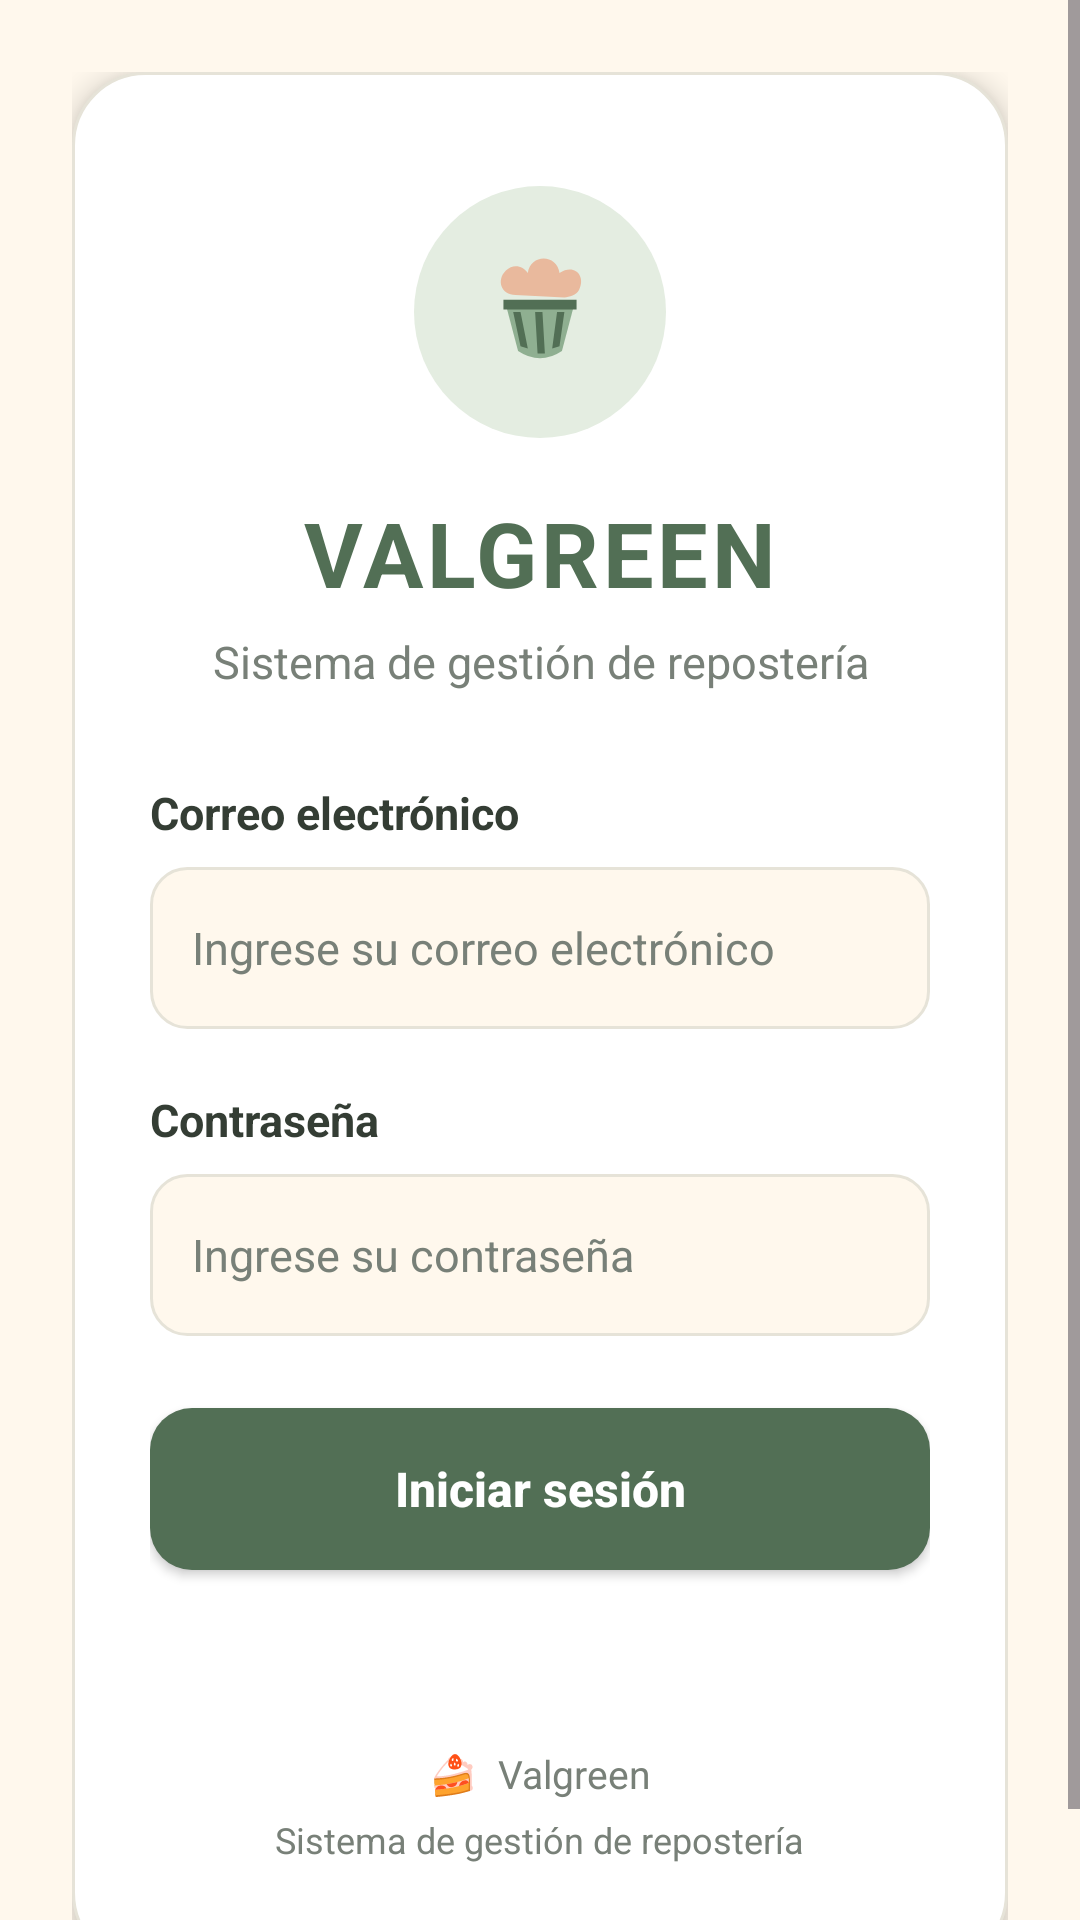

Write the Android layout XML for this screen, with the resource values it uses.
<!-- AndroidManifest.xml: application theme Theme.ValgreenMovil -->
<!-- res/layout/activity_login.xml -->
<?xml version="1.0" encoding="utf-8"?>
<ScrollView xmlns:android="http://schemas.android.com/apk/res/android"
    android:layout_width="match_parent"
    android:layout_height="match_parent"
    android:background="@color/cream"
    android:fillViewport="true">

    <LinearLayout
        android:layout_width="match_parent"
        android:layout_height="wrap_content"
        android:gravity="center"
        android:orientation="vertical"
        android:padding="24dp">

        
        <LinearLayout
            android:layout_width="match_parent"
            android:layout_height="wrap_content"
            android:background="@drawable/bg_login_panel"
            android:elevation="6dp"
            android:gravity="center_horizontal"
            android:orientation="vertical"
            android:padding="26dp">

            
            <ImageView
                android:layout_width="84dp"
                android:layout_height="84dp"
                android:layout_marginTop="12dp"
                android:layout_marginBottom="18dp"
                android:background="@drawable/bg_logo_circle"
                android:contentDescription="Logo de Valgreen"
                android:padding="16dp"
                android:src="@drawable/ic_cupcake" />

            
            <TextView
                android:layout_width="wrap_content"
                android:layout_height="wrap_content"
                android:text="VALGREEN"
                android:textColor="@color/sage_dark"
                android:textSize="30sp"
                android:textStyle="bold"
                android:letterSpacing="0.04" />

            <TextView
                android:layout_width="wrap_content"
                android:layout_height="wrap_content"
                android:layout_marginTop="6dp"
                android:layout_marginBottom="30dp"
                android:gravity="center"
                android:text="Sistema de gestión de repostería"
                android:textColor="@color/text_secondary"
                android:textSize="15sp" />

            
            <TextView
                android:layout_width="match_parent"
                android:layout_height="wrap_content"
                android:layout_marginBottom="8dp"
                android:text="Correo electrónico"
                android:textColor="@color/text_primary"
                android:textSize="15sp"
                android:textStyle="bold" />

            <EditText
                android:id="@+id/edtEmail"
                android:layout_width="match_parent"
                android:layout_height="54dp"
                android:layout_marginBottom="20dp"
                android:background="@drawable/bg_input"
                android:hint="Ingrese su correo electrónico"
                android:inputType="textEmailAddress"
                android:paddingStart="14dp"
                android:paddingEnd="14dp"
                android:singleLine="true"
                android:textColor="@color/text_primary"
                android:textColorHint="@color/text_secondary"
                android:textSize="15sp" />

            
            <TextView
                android:layout_width="match_parent"
                android:layout_height="wrap_content"
                android:layout_marginBottom="8dp"
                android:text="Contraseña"
                android:textColor="@color/text_primary"
                android:textSize="15sp"
                android:textStyle="bold" />

            <EditText
                android:id="@+id/edtPassword"
                android:layout_width="match_parent"
                android:layout_height="54dp"
                android:layout_marginBottom="24dp"
                android:background="@drawable/bg_input"
                android:hint="Ingrese su contraseña"
                android:inputType="textPassword"
                android:paddingStart="14dp"
                android:paddingEnd="14dp"
                android:singleLine="true"
                android:textColor="@color/text_primary"
                android:textColorHint="@color/text_secondary"
                android:textSize="15sp" />

            
            <Button
                android:id="@+id/btnLogin"
                android:layout_width="match_parent"
                android:layout_height="54dp"
                android:background="@drawable/bg_primary_button"
                android:backgroundTint="@color/sage_dark"
                android:text="Iniciar sesión"
                android:textAllCaps="false"
                android:textColor="@color/white"
                android:textSize="16sp"
                android:textStyle="bold" />

            
            <TextView
                android:id="@+id/txtMensajeLogin"
                android:layout_width="match_parent"
                android:layout_height="wrap_content"
                android:layout_marginTop="14dp"
                android:gravity="center"
                android:textColor="#B3261E"
                android:textSize="14sp" />

            
            <TextView
                android:layout_width="wrap_content"
                android:layout_height="wrap_content"
                android:layout_marginTop="26dp"
                android:text="🍰  Valgreen"
                android:textColor="@color/text_secondary"
                android:textSize="13sp" />

            <TextView
                android:layout_width="wrap_content"
                android:layout_height="wrap_content"
                android:layout_marginTop="5dp"
                android:layout_marginBottom="8dp"
                android:text="Sistema de gestión de repostería"
                android:textColor="@color/text_secondary"
                android:textSize="12sp" />

        </LinearLayout>

    </LinearLayout>
</ScrollView>
<!-- resources referenced by this layout -->
<resources>
  <color name="cream">#FFF8ED</color>
  <color name="sage_dark">#526F55</color>
  <color name="text_primary">#343D34</color>
  <color name="text_secondary">#788078</color>
  <color name="white">#FFFFFF</color>
  <!-- drawable bg_input (drawable) -->
  <?xml version="1.0" encoding="utf-8"?>
  <shape xmlns:android="http://schemas.android.com/apk/res/android"
      android:shape="rectangle">
      <solid android:color="@color/cream" />
      <corners android:radius="12dp" />
      <stroke
          android:width="1dp"
          android:color="@color/border_soft" />
  </shape>
  <!-- drawable bg_login_panel (drawable) -->
  <?xml version="1.0" encoding="utf-8"?>
  <shape xmlns:android="http://schemas.android.com/apk/res/android"
      android:shape="rectangle">
      <solid android:color="@color/white" />
      <corners android:radius="24dp" />
      <stroke
          android:width="1dp"
          android:color="@color/border_soft" />
  </shape>
  <!-- drawable bg_logo_circle (drawable) -->
  <?xml version="1.0" encoding="utf-8"?>
  <shape xmlns:android="http://schemas.android.com/apk/res/android"
      android:shape="oval">
  
      <solid android:color="@color/sage_light" />
  
  </shape>
  <!-- drawable bg_primary_button (drawable) -->
  <?xml version="1.0" encoding="utf-8"?>
  <shape xmlns:android="http://schemas.android.com/apk/res/android"
      android:shape="rectangle">
      <solid android:color="#526F55" />
      <corners android:radius="14dp" />
  </shape>
  <!-- drawable ic_cupcake (drawable) -->
  <vector xmlns:android="http://schemas.android.com/apk/res/android"
      android:width="64dp"
      android:height="64dp"
      android:viewportWidth="64"
      android:viewportHeight="64">
  
      <path
          android:fillColor="#E9B99D"
          android:pathData="M22,25 C16,25 14,19 18,15 C21,12 25,13 27,16 C28,8 39,8 40,16 C46,12 51,17 48,23 C47,25 44,26 42,26 Z" />
  
      <path
          android:fillColor="#8FAF91"
          android:pathData="M18,29 L46,29 L41,48 Q32,54 23,48 Z" />
  
      <path
          android:fillColor="#526F55"
          android:pathData="M21,32 L24,46 L27,47 L24,32 Z M30,32 L31,49 L34,49 L33,32 Z M39,32 L37,47 L40,46 L42,32 Z" />
  
      <path
          android:fillColor="#526F55"
          android:pathData="M17,27 L47,27 L47,31 L17,31 Z" />
  </vector>
  <style name="Theme.ValgreenMovil" parent="Base.Theme.ValgreenMovil" />
  <color name="border_soft">#E6E3D8</color>
  <color name="sage_light">#E4EDE1</color>
  <style name="Base.Theme.ValgreenMovil" parent="Theme.Material3.Light.NoActionBar">
  
          <item name="colorPrimary">@color/sage_dark</item>
          <item name="colorOnPrimary">@color/white</item>
  
          <item name="colorSecondary">@color/sage_green</item>
          <item name="colorOnSecondary">@color/text_primary</item>
  
          <item name="android:colorAccent">@color/sage_dark</item>
          <item name="android:windowBackground">@color/cream</item>
          <item name="android:statusBarColor">@color/cream</item>
          <item name="android:navigationBarColor">@color/cream</item>
          <item name="android:windowLightStatusBar">true</item>
  
      </style>
  <color name="sage_green">#8FAF91</color>
</resources>
